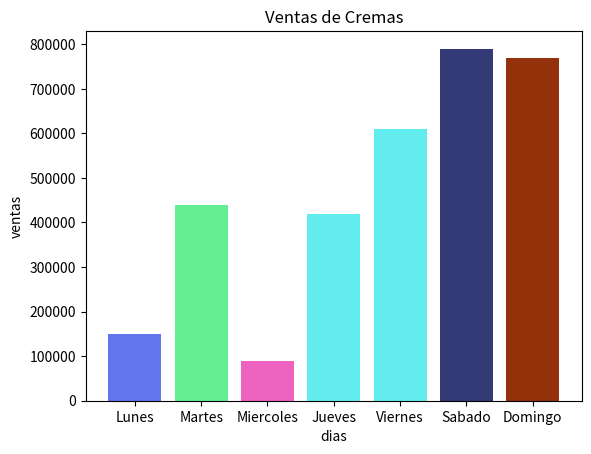

The matplotlib source for this figure:
import matplotlib.pyplot as pyplot

dias=['Lunes', 'Martes', 'Miercoles', 'Jueves', 'Viernes', 'Sabado', 'Domingo']
ventas=[150000, 440000, 90000, 420000, 610000, 790000, 770000]
colores=["#6376EE","#63EE93","#EE63C0","#63ECEE","#63ECEE","#343A76","#92310A"]


pyplot.bar(dias,ventas, color=colores )
pyplot.xlabel("dias")
pyplot.ylabel("ventas")
pyplot.title("Ventas de Cremas")

pyplot.show()